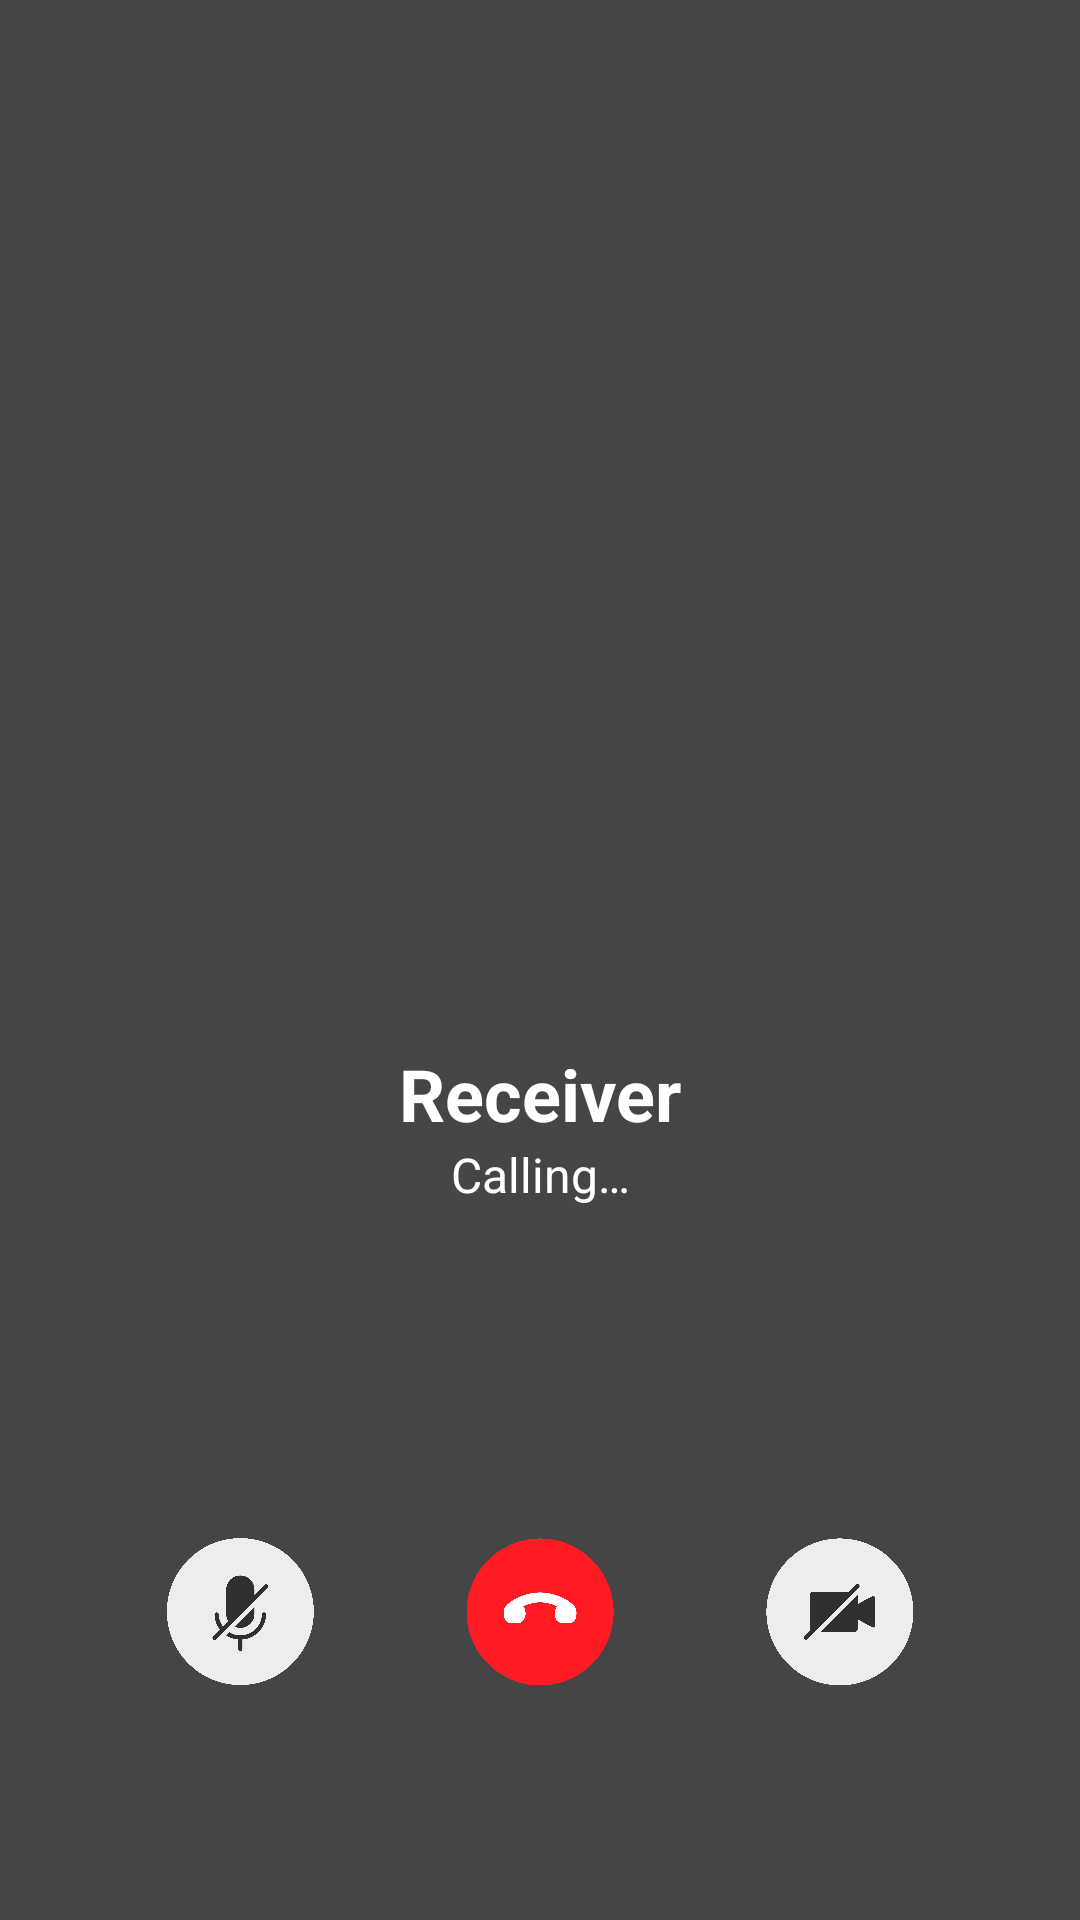

Here is an Android app screen rendered from its layout file. Give the layout XML and the strings, colors and styles it references.
<!-- AndroidManifest.xml: application theme Theme.FakeChat -->
<!-- res/layout/activity_call.xml -->
<?xml version="1.0" encoding="utf-8"?>
<androidx.constraintlayout.widget.ConstraintLayout xmlns:android="http://schemas.android.com/apk/res/android"
    xmlns:app="http://schemas.android.com/apk/res-auto"
    xmlns:tools="http://schemas.android.com/tools"
    android:id="@+id/relativeLayout"
    android:layout_width="match_parent"
    android:layout_height="match_parent"
    android:background="#454545"
    tools:context=".CallActivity">

    <ImageView
        android:id="@+id/imageViewCallAvatar"
        android:layout_width="200sp"
        android:layout_height="200sp"
        android:layout_centerHorizontal="true"
        android:layout_centerVertical="true"
        android:layout_marginTop="-200dp"
        app:layout_constraintBottom_toBottomOf="parent"
        app:layout_constraintHorizontal_bias="0.497"
        app:layout_constraintLeft_toLeftOf="parent"
        app:layout_constraintRight_toRightOf="parent"
        app:layout_constraintTop_toTopOf="parent"
        app:layout_constraintVertical_bias="0.544"
        android:contentDescription="@string/call_avatar_description" />

    <TextView
        android:id="@+id/textViewCallName"
        android:layout_width="wrap_content"
        android:layout_height="wrap_content"
        android:text="@string/receiver_default"
        android:textColor="#FFFFFF"
        android:textSize="24sp"
        android:textStyle="bold"
        app:layout_constraintLeft_toLeftOf="parent"
        app:layout_constraintRight_toRightOf="parent"
        app:layout_constraintTop_toBottomOf="@id/imageViewCallAvatar" />

    <TextView
        android:id="@+id/textViewCallText"
        android:layout_width="wrap_content"
        android:layout_height="wrap_content"
        android:text="@string/call_calling_default"
        android:textColor="#FFFFFF"
        android:textSize="16sp"
        app:layout_constraintLeft_toLeftOf="parent"
        app:layout_constraintRight_toRightOf="parent"
        app:layout_constraintTop_toBottomOf="@id/textViewCallName" />

    <LinearLayout
        android:layout_width="wrap_content"
        android:layout_height="wrap_content"
        android:layout_marginTop="32dp"
        android:orientation="horizontal"
        app:layout_constraintBottom_toBottomOf="parent"
        app:layout_constraintEnd_toEndOf="parent"
        app:layout_constraintStart_toStartOf="parent"
        app:layout_constraintTop_toBottomOf="@+id/textViewCallText">

        <ImageView
            android:id="@+id/imageView"
            android:layout_width="100sp"
            android:layout_height="100sp"
            android:padding="25sp"
            app:layout_constraintEnd_toStartOf="@+id/imageButtonEnd"
            app:srcCompat="@drawable/silentmic"
            tools:layout_editor_absoluteY="570dp"
            android:contentDescription="@string/call_mic_description" />

        <ImageButton
            android:id="@+id/imageButtonEnd"
            android:layout_width="100sp"
            android:layout_height="100sp"
            android:background="?android:attr/selectableItemBackground"
            android:contentDescription="@string/call_end_description"
            android:padding="25sp"
            android:scaleType="fitXY"
            android:src="@drawable/endcall"
            tools:layout_editor_absoluteX="154dp"
            tools:layout_editor_absoluteY="570dp"
            tools:src="@drawable/endcall" />

        <ImageView
            android:id="@+id/imageView2"
            android:layout_width="100sp"
            android:layout_height="100sp"
            android:padding="25sp"
            app:layout_constraintStart_toEndOf="@+id/imageButtonEnd"
            app:srcCompat="@drawable/cam"
            tools:layout_editor_absoluteY="570dp"
            android:contentDescription="@string/call_cam_description" />
    </LinearLayout>

</androidx.constraintlayout.widget.ConstraintLayout>
<!-- resources referenced by this layout -->
<resources>
  <!-- drawable cam: png bitmap (drawable, 28642 bytes) -->
  <!-- drawable endcall: png bitmap (drawable, 29694 bytes) -->
  <!-- drawable silentmic: png bitmap (drawable, 33468 bytes) -->
  <string name="call_avatar_description">Image of call receiver avatar</string>
  <string name="call_calling_default">Calling…</string>
  <string name="call_cam_description">Image of camera off button</string>
  <string name="call_end_description">Image of end call button</string>
  <string name="call_mic_description">Image of microphone silenced button</string>
  <string name="receiver_default">Receiver</string>
  <style name="Theme.FakeChat" parent="Theme.AppCompat.DayNight.NoActionBar">
          
          <item name="colorPrimary">@color/purple_500</item>
          <item name="colorPrimaryVariant">@color/black</item>
          <item name="colorOnPrimary">@color/white</item>
          
          <item name="colorSecondary">@color/teal_200</item>
          <item name="colorSecondaryVariant">@color/teal_700</item>
          <item name="colorOnSecondary">@color/black</item>
          
          <item name="android:statusBarColor">?attr/colorPrimaryVariant</item>
          
      </style>
  <color name="purple_500">#FF6200EE</color>
  <color name="black">#FF000000</color>
  <color name="white">#FFFFFFFF</color>
  <color name="teal_200">#FF03DAC5</color>
  <color name="teal_700">#FF018786</color>
</resources>
